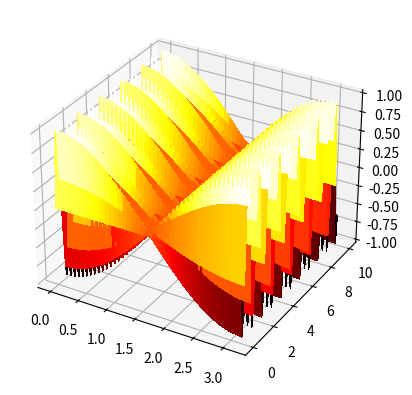

Here is the Python script that generated this plot:
# -*- coding: utf-8 -*-
"""
Created on Thu Nov  5 18:11:56 2020

@author: johna
"""

# MECE 6397, SciComp, HW 6, Computational
# 1-D Diffusion Problem Crank Nicolson
#https://github.com/jeander5/MECE_6397_HW6_COMP

#imports
import math
import numpy as np
#import matplotlib.pyplot as plt
import matplotlib.pyplot as plt
#import time
from math import sin as sin
from math import cos as cos
from mpl_toolkits import mplot3d

#Constants given in problem statement, constant for both boundary conditions
L=math.pi
D=0.1
T=10
#k is just an integer
k=1

#discretize the interval function, also works for time     
def DIF(L ,N):
    """discretizes an interval with N interior points"""
#Inputs are interval lengths number of interior points    
    h = L/(N+1)
    x = np.linspace(0, L, N+2)
    return(x, h)
    
def thomas_alg_func(a,b,c,f):
    """solves tridiagonal matrix"""
#inputs are vectors containing the tridiagonal elements and right hand side
    N=len(a)
#storage vectors    
    u_appx = [0]*N
    alpha = [0]*N
    g = [0]*N
#Following the pseudocode
#Zeroth element of this list corresponds to the first subscript in Thomas Algorithm
    alpha[0] = a[0]
    g[0] = f[0]
    for j in range(1, N):
        alpha[j] = a[j]-(b[j]/alpha[j-1])*c[j-1]
        g[j] = f[j]-(b[j]/alpha[j-1])*g[j-1]
    u_appx[N-1] = g[N-1]/alpha[N-1]
    for j in range(1, N):
        u_appx[-1-j] = (g[-1-j]-c[-1-j]*u_appx[-j])/alpha[-1-j]
    return u_appx    

#u exact function part a
def u_exact_func_a(k, D, t, x):
    """returns exact u values for the function from Part a"""
#Inputs are x and t values, and the given constants
    # i geuss I need to use a for loop here. I would like to do some like this:
#    f= sin(x*t) for x in x and t and t
    len_x = len(x)
    len_t = len(t)
    func_vals=np.zeros(shape=(len_t, len_x))
    for n in range(len_t):
        func_vals[n,1:-1]=[math.exp(-D*k*k*t[n])*sin(k*x) for x in x[1:-1]]
#note I have from x in x[1:-1] in here to just keep the values as zero so I dont need to reassign them 
# the boundary conditions u(x=0,t) and  u(x=L,t) are zero for all t         
    return func_vals

#u exact function part b
def u_exact_func_b(k, D, w, t, x):
    """returns exact u values for the function from Part b"""
#Inputs are x and t values, and the given constants    
    len_x = len(x)
    len_t = len(t)
    func_vals=np.zeros(shape=(len_t, len_x))
    for n in range(len_t):
        func_vals[n,:]=[sin(w*t[n])*cos(k*x) for x in x]
    return func_vals

#dont really think I need functions for these but I made the.
#it is nice to have I can change the inputs on the fly    
def BC_Partb(t,w,k,L):
    """returns boundary conditions for the function from Part b"""
#inputs are the time list and the given constants
    a=cos(k*L)
    g_0b =[sin(w*t) for t in t]
    g_Lb= [sin(w*t)*a for t in t]
    return(g_0b, g_Lb)
    
#The prescribed function F
def preF(D,k,w,x,t): 
    """returns values for the prescribed function F(x,t)"""
#Inputs are x and t values, and the given constants    
    len_x = len(x)
    len_t = len(t)
    func_vals=np.zeros(shape=(len_t, len_x))    
    for n in range(len_t):
        func_vals[n,:]=[cos(k*x)*((w*cos(w*t[n])+D*k*k*sin(w*t[n]))) for x in x]
    return func_vals

def avg_error (exact,appx):
    """returns average error"""
#inputs are just single row for exact and approximate solution
#the entire x domain at a single time    
    N=len(exact)-2
    mysum=0
    for j in range(1,N):
        mysum=mysum+abs((appx[j]-exact[j])/exact[j])
    error=mysum/N
    return error


# N right here is now number of grid points for x    
N = 300
#NT is now for number of "grid points" for t, ie the different times points
NT = 652

#calling the DIF
x, dx = DIF(L,N)
t, dt = DIF (T,NT)
#lets define omega right here actually, after dt is defined
w=0.1/dt

#for a fixed dt, try increasing omega,

len_x = len(x)
len_t = len(t)

#and I will define the CN constants right here as well since I have dx and dt

#constants from the CN scheme used in the thomas algorithm
#i know how to spell lambda, put python has lambda functions so I write lamda
lamda=D*dt/(dx*dx)
b=-lamda/2
a=1+lamda
c=-lamda/2
#im defining a d so it doesnt have to calculate inside loops or functions
d=1-lamda

#Part a
#values given in problem statement
g_0=0
g_L=0
f=[sin(k*x) for x in x]
F= np.zeros(shape=(len_t, len_x))

#solution matrix, will be filled in
u_appx_a=np.zeros(shape=(len_t, len_x))

#Boundary Conditions
u_appx_a[:,0]=g_0
u_appx_a[:,-1]=g_L
#Initial Conditions
u_appx_a[0,1:-1]=f[1:-1]
#I still have [1:-1] no need to reassign those endpoints for t =0

#input vecotrs for the thomas algorithm function
av= [a]*N
bv= [b]*N
cv= [c]*N
rhs= [0]*N

#for loop for calling the thomas algorithm at the different time steps
for n in range (1,len_t):
    Q=F[n-1,:]
    q=u_appx_a[n-1,:]
# first input different    
    rhs[0]=-b*q[0]+d*q[1]-c*q[2]-b*u_appx_a[n,0]+dt*Q[1]
#    inner for loop for filling up the rhs vector for the thomas algorithm    
    for j in range (1,N-1):
        rhs[j]=-b*q[j]+d*q[j+1]-c*q[j+2]+dt*Q[j+1] 
    #last input different
        j=j+1
        rhs[j]=-b*q[j]+d*q[j+1]-c*q[j+2]-c*u_appx_a[n,-1]+dt*Q[j+1]      
    u_appx_a[n,1:-1]=thomas_alg_func(av,bv,cv,rhs)


#calling exact function
u_exact_a=u_exact_func_a(k, D, t, x)
#calling the error function
error_a=avg_error(u_exact_a[-1],u_appx_a[-1])


# =============================================================================
# part B
# =============================================================================
#is not working
#is now working real nice

#values given in problem statement
g_0,g_L=BC_Partb(t,w,k,L)
#initial condition
f=[0]*len_x
F=preF(D,k,w,x,t)

#solution matrix, will be filled in
u_appx_b=np.zeros(shape=(len_t, len_x))

#Boundary Conditions
u_appx_b[:,0]=g_0
u_appx_b[:,-1]=g_L
#Initial Conditions
u_appx_b[0,:]=f

#input vecotrs for the thomas algorithm function
#i dont really need to redefine these but im trying to be consistent
av= [a]*N
bv= [b]*N
cv= [c]*N
rhs= [0]*N

#for loop for calling the thomas algorithm at the different time steps
for n in range (1,len_t):
#from 1, len_t because initial conditions are defined
#this is the new method, I hope this right    
    Q=np.array(1/2*(F[n-1,:]+F[n,:]))
    q=u_appx_b[n-1,:]
#also look at this line    
#    rhs[0]=-b*q[0]+d*q[1]-c*q[2]-b*u_appx_b[n,0]+dt*Q[1]
#check the signs    
    rhs[0]=-b*q[0]+d*q[1]-c*q[2]-b*u_appx_b[n,0]+dt*Q[1]
#    inner for loop for filling up the rhs vector for the thomas algorithm
    for j in range (1,N-1):
#this is the line I need to focus on
#pay attention to indexes, but I dont think that is the issue             
        rhs[j]=-b*q[j]+d*q[j+1]-c*q[j+2]+dt*Q[j+1]        
#last input different
        j=j+1
        rhs[j]=-b*q[j]+d*q[j+1]-c*q[j+2]-c*u_appx_b[n,-1]+dt*Q[j+1]  
    u_appx_b[n,1:-1]=thomas_alg_func(av,bv,cv,rhs)

#calling exact function
u_exact_b=u_exact_func_b(k, D, w, t, x)
#calling the error function
error_b=avg_error(u_exact_b[-1],u_appx_b[-1])


#I still have more error for part b tho
#next up is plotting and grid convergence

#plt.plot(x,u_appx_b[-1],'r:')
#plt.plot(x,u_exact_b[-1],'b')

#Do I wanna do this in a while loop like last time?
# or just do it manually calling the functions to get the graphs I need?

#I kinda wanna make a sweet graphing function. Like input (N_x, N_t, a, 8)
#and it will plot 8 differnt graphs with the exact function for N_x points, 2*N_x points ect ect
#this would require sub plots for the different time levels 
#I think I will just plot what I need, I dont need to put this in a while loop or anything
#just do the gcs by observation  

#my error for part b isnt really going down
#maybe I still have an error

#and it gets worse for different omegas. now im really unsure, i thought i had things fixed

#okay maybe things where fine all along
#I expirement with different dxs and different dt

#from the notes.....
#"The final order of the error in time is therefore the 
#error of the terms indicated by O(dt^2) in the previous relations."
#nice okay error isnt getting smaller with increase N
#I feel like error still should depend on dx 
#so why is my error getting bigger with more NT  values
#because of the omega
#lets try making omega independant of dt
#error is going down with decreasing dt, 
#but is not on the order of dt^2
#something funky is going on with that omega
#is very interesting... is almost like harmonic nodes

#my error is increasing as dt is decreaseing how acan this be???

#it does say just to check a few values of dt, like T/2, T/5 ect

#maybe I have an error somewhere again I cant see :(

#and if my error isnt getting smaller with dx how can I do a grid convergence study????

#the error im looking at is Average error, for the last time step

# its gotta be error propegation
# the error im checking is for the last time value.
# so, for increaseing dt im increaseing the times im adding the error?

#If i checked my first, as in the first time step, error it should be smaller for small delta t'
#which should just be this:
#first_error_b=avg_error(u_exact_b[1,:],u_appx_b[1,:])
#print(first_error_b)
# and that decreases up to a point,m but then again for large NT it levels off and increases

# im really unsure
#I feel like the code is correct im just not understanding the error
#which probably means the code is incorrect

#no i think it is just error propagation
#how could i prove that? how can I eliminate it???

#the final truncation error isnt just dt^2, it has dx^2 terms in it

# I wanna try a 3d graph
fig = plt.figure()
ax = plt.axes(projection='3d')
##ill just do this the dirty way
#BIGU = np.asarray(u_appx_b).reshape(-1)
#TP=(NT+2)*(N+2)
##total points, is just len(BIGU) but now I dont have to call the len function
#BIGX=[0]*TP
#for n in range (NT+2):
#    BIGX[n*(N+2):(n+1)*(N+2)]=x
#BIGT=[0]*TP
#for n in range (N+2):
#    BIGT[n*(NT+2):(n+1)*(NT+2)]=t    
#ax.plot3D(BIGX, BIGT, BIGU)
#this graph isnt really working for me, i dont want the lines
#ax.scatter3D(BIGX, BIGT, BIGU, c=BIGU,cmap='Blues')
#I really want a surface plot
#mesh grid
#why is this giving me extra points
BIGX, BIGT = np.meshgrid(x, t)    
from matplotlib import cm    
surf = ax.plot_surface(BIGX, BIGT, u_exact_b, cmap=cm.hot,
                       linewidth=0, antialiased=False)
#fig1 = plt.figure()
#ax1 = plt.axes(projection='3d')
#surf = ax1.plot_surface(BIGX, BIGT, u_exact_b, cmap=cm.bone,
#                       linewidth=0, antialiased=False)
#these arent that helpful they look the same

#maybe a heatmap

#the graphs arent helping me understand the error either


#ok, but something isnt right. And I feel like Im handling everything okay,
#except the F part. im multipying by dt and am keeping it on the right hand side
#and Im evaluating at F (x,t) for solving u(x,t+dt) so F_j^(n+1)
#i dont see what else to do

#ok fuck I finally just found something online 1/2(F^(n+1)+F(n)) they use)
#ok how would that work for the last point tho. I would just need to add a row
#to my F that shouldnt be a big deal lets try this
#oh no I already have that 

#ok NICE sweet
#ah okay and this totally make sense now!
#the CN is like teh average of the implicit and explicit scheme, so that is why I am taking
#the average of the prescribed function f nice.


#nice the error behaves as expected nice......
#the only thing left is why do I get such different surface, even for the exact value
#for increasing dt
#e geuss I miss the "true" shape of the function of my dts and dxs are too large
#no that aint right
#Okay hold up
#dont get too excited maybe something else is wrong
#im calling the exact function tho.....
#oh its just the omega
#no worries.
#remember omega depends on dt
#wow look at some of these surfaces the 1000x1000 is real cool

#alright sweet
#all clean these comments up and review things tomorrow